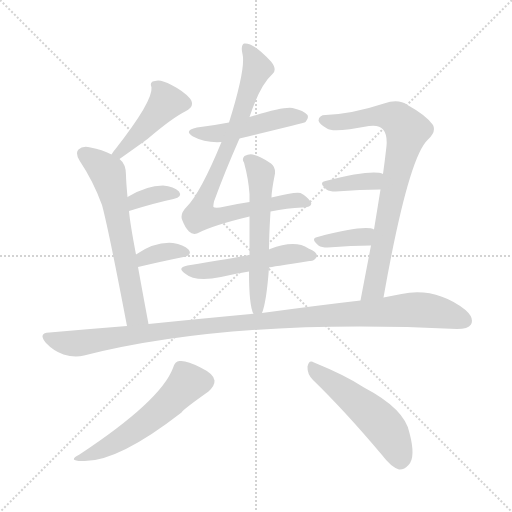
t = 0.00 s
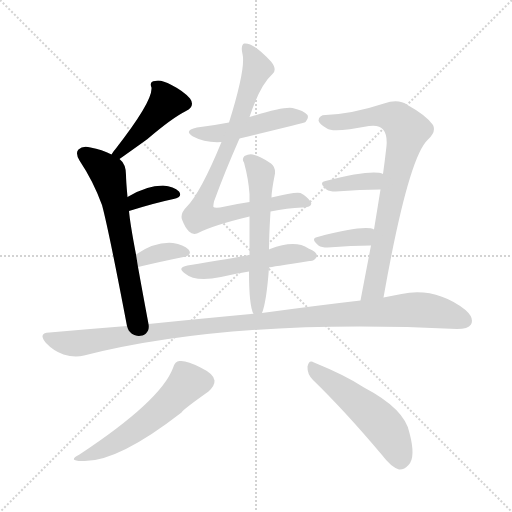
t = 1.98 s
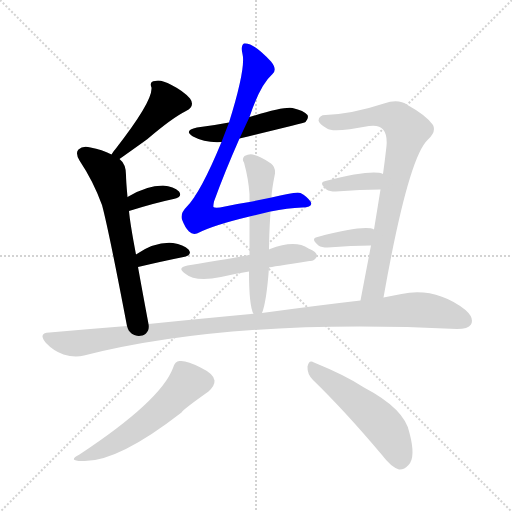
t = 3.95 s
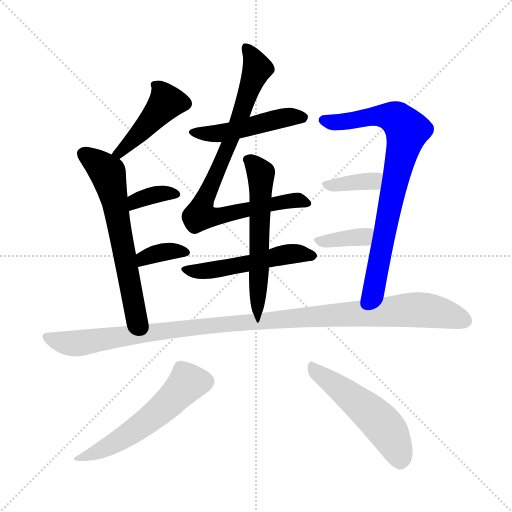
t = 5.93 s
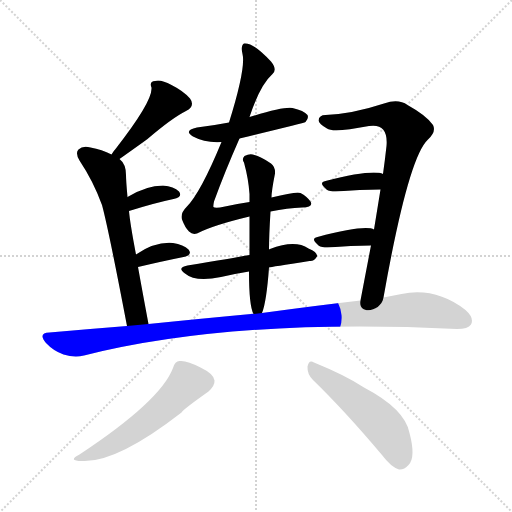
t = 7.91 s
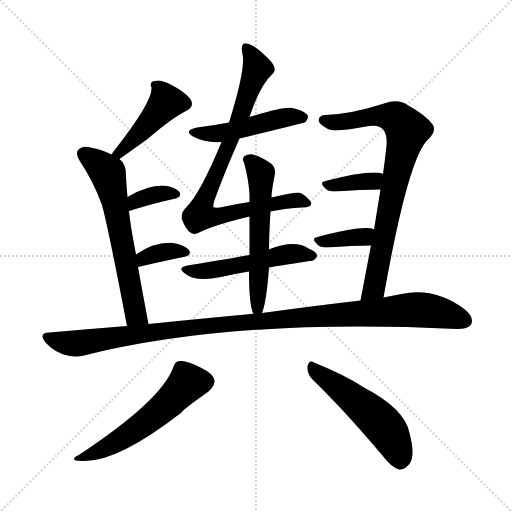
t = 9.89 s

The animated SVG that drew these frames (rendered in a browser with its animation timeline set to each time). Animation: 14 CSS @keyframes rules; one cycle of 9.89 s.

<svg version="1.1" viewBox="0 0 1024 1024" xmlns="http://www.w3.org/2000/svg">
  <g stroke="lightgray" stroke-dasharray="1,1" stroke-width="1" transform="scale(4, 4)">
    <line x1="0" y1="0" x2="256" y2="256"></line>
    <line x1="256" y1="0" x2="0" y2="256"></line>
    <line x1="128" y1="0" x2="128" y2="256"></line>
    <line x1="0" y1="128" x2="256" y2="128"></line>
  </g>
<g transform="scale(1, -1) translate(0, -900)">
   <style type="text/css">
    @keyframes keyframes0 {
      from {
       stroke: blue;
       stroke-dashoffset: 440;
       stroke-width: 128;
       }
       59% {
       animation-timing-function: step-end;
       stroke: blue;
       stroke-dashoffset: 0;
       stroke-width: 128;
       }
       to {
       stroke: black;
       stroke-width: 1024;
       }
       }
       #make-me-a-hanzi-animation-0 {
         animation: keyframes0 0.608073s both;
         animation-delay: 0.000000s;
         animation-timing-function: linear;
       }
    @keyframes keyframes1 {
      from {
       stroke: blue;
       stroke-dashoffset: 626;
       stroke-width: 128;
       }
       67% {
       animation-timing-function: step-end;
       stroke: blue;
       stroke-dashoffset: 0;
       stroke-width: 128;
       }
       to {
       stroke: black;
       stroke-width: 1024;
       }
       }
       #make-me-a-hanzi-animation-1 {
         animation: keyframes1 0.759440s both;
         animation-delay: 0.608073s;
         animation-timing-function: linear;
       }
    @keyframes keyframes2 {
      from {
       stroke: blue;
       stroke-dashoffset: 351;
       stroke-width: 128;
       }
       53% {
       animation-timing-function: step-end;
       stroke: blue;
       stroke-dashoffset: 0;
       stroke-width: 128;
       }
       to {
       stroke: black;
       stroke-width: 1024;
       }
       }
       #make-me-a-hanzi-animation-2 {
         animation: keyframes2 0.535645s both;
         animation-delay: 1.367513s;
         animation-timing-function: linear;
       }
    @keyframes keyframes3 {
      from {
       stroke: blue;
       stroke-dashoffset: 352;
       stroke-width: 128;
       }
       53% {
       animation-timing-function: step-end;
       stroke: blue;
       stroke-dashoffset: 0;
       stroke-width: 128;
       }
       to {
       stroke: black;
       stroke-width: 1024;
       }
       }
       #make-me-a-hanzi-animation-3 {
         animation: keyframes3 0.536458s both;
         animation-delay: 1.903158s;
         animation-timing-function: linear;
       }
    @keyframes keyframes4 {
      from {
       stroke: blue;
       stroke-dashoffset: 479;
       stroke-width: 128;
       }
       61% {
       animation-timing-function: step-end;
       stroke: blue;
       stroke-dashoffset: 0;
       stroke-width: 128;
       }
       to {
       stroke: black;
       stroke-width: 1024;
       }
       }
       #make-me-a-hanzi-animation-4 {
         animation: keyframes4 0.639811s both;
         animation-delay: 2.439616s;
         animation-timing-function: linear;
       }
    @keyframes keyframes5 {
      from {
       stroke: blue;
       stroke-dashoffset: 835;
       stroke-width: 128;
       }
       73% {
       animation-timing-function: step-end;
       stroke: blue;
       stroke-dashoffset: 0;
       stroke-width: 128;
       }
       to {
       stroke: black;
       stroke-width: 1024;
       }
       }
       #make-me-a-hanzi-animation-5 {
         animation: keyframes5 0.929525s both;
         animation-delay: 3.079427s;
         animation-timing-function: linear;
       }
    @keyframes keyframes6 {
      from {
       stroke: blue;
       stroke-dashoffset: 514;
       stroke-width: 128;
       }
       63% {
       animation-timing-function: step-end;
       stroke: blue;
       stroke-dashoffset: 0;
       stroke-width: 128;
       }
       to {
       stroke: black;
       stroke-width: 1024;
       }
       }
       #make-me-a-hanzi-animation-6 {
         animation: keyframes6 0.668294s both;
         animation-delay: 4.008952s;
         animation-timing-function: linear;
       }
    @keyframes keyframes7 {
      from {
       stroke: blue;
       stroke-dashoffset: 569;
       stroke-width: 128;
       }
       65% {
       animation-timing-function: step-end;
       stroke: blue;
       stroke-dashoffset: 0;
       stroke-width: 128;
       }
       to {
       stroke: black;
       stroke-width: 1024;
       }
       }
       #make-me-a-hanzi-animation-7 {
         animation: keyframes7 0.713053s both;
         animation-delay: 4.677246s;
         animation-timing-function: linear;
       }
    @keyframes keyframes8 {
      from {
       stroke: blue;
       stroke-dashoffset: 786;
       stroke-width: 128;
       }
       72% {
       animation-timing-function: step-end;
       stroke: blue;
       stroke-dashoffset: 0;
       stroke-width: 128;
       }
       to {
       stroke: black;
       stroke-width: 1024;
       }
       }
       #make-me-a-hanzi-animation-8 {
         animation: keyframes8 0.889648s both;
         animation-delay: 5.390299s;
         animation-timing-function: linear;
       }
    @keyframes keyframes9 {
      from {
       stroke: blue;
       stroke-dashoffset: 366;
       stroke-width: 128;
       }
       54% {
       animation-timing-function: step-end;
       stroke: blue;
       stroke-dashoffset: 0;
       stroke-width: 128;
       }
       to {
       stroke: black;
       stroke-width: 1024;
       }
       }
       #make-me-a-hanzi-animation-9 {
         animation: keyframes9 0.547852s both;
         animation-delay: 6.279948s;
         animation-timing-function: linear;
       }
    @keyframes keyframes10 {
      from {
       stroke: blue;
       stroke-dashoffset: 366;
       stroke-width: 128;
       }
       54% {
       animation-timing-function: step-end;
       stroke: blue;
       stroke-dashoffset: 0;
       stroke-width: 128;
       }
       to {
       stroke: black;
       stroke-width: 1024;
       }
       }
       #make-me-a-hanzi-animation-10 {
         animation: keyframes10 0.547852s both;
         animation-delay: 6.827799s;
         animation-timing-function: linear;
       }
    @keyframes keyframes11 {
      from {
       stroke: blue;
       stroke-dashoffset: 1099;
       stroke-width: 128;
       }
       78% {
       animation-timing-function: step-end;
       stroke: blue;
       stroke-dashoffset: 0;
       stroke-width: 128;
       }
       to {
       stroke: black;
       stroke-width: 1024;
       }
       }
       #make-me-a-hanzi-animation-11 {
         animation: keyframes11 1.144368s both;
         animation-delay: 7.375651s;
         animation-timing-function: linear;
       }
    @keyframes keyframes12 {
      from {
       stroke: blue;
       stroke-dashoffset: 549;
       stroke-width: 128;
       }
       64% {
       animation-timing-function: step-end;
       stroke: blue;
       stroke-dashoffset: 0;
       stroke-width: 128;
       }
       to {
       stroke: black;
       stroke-width: 1024;
       }
       }
       #make-me-a-hanzi-animation-12 {
         animation: keyframes12 0.696777s both;
         animation-delay: 8.520020s;
         animation-timing-function: linear;
       }
    @keyframes keyframes13 {
      from {
       stroke: blue;
       stroke-dashoffset: 515;
       stroke-width: 128;
       }
       63% {
       animation-timing-function: step-end;
       stroke: blue;
       stroke-dashoffset: 0;
       stroke-width: 128;
       }
       to {
       stroke: black;
       stroke-width: 1024;
       }
       }
       #make-me-a-hanzi-animation-13 {
         animation: keyframes13 0.669108s both;
         animation-delay: 9.216797s;
         animation-timing-function: linear;
       }
</style>
<path d="M 239.0 582.0 Q 273.0 606.0 295.0 622.0 Q 344.0 664.0 372.0 678.0 Q 391.0 688.0 380.0 703.0 Q 367.0 718.0 343.0 730.0 Q 321.0 742.0 310.0 738.0 Q 298.0 737.0 303.0 725.0 Q 306.0 698.0 231.0 602.0 Q 227.0 598.0 223.0 591.0 C 207.0 566.0 214.0 565.0 239.0 582.0 Z" fill="lightgray"></path> 
<path d="M 297.0 252.0 Q 285.0 316.0 276.0 366.0 L 272.0 391.0 Q 260.0 454.0 258.0 478.0 L 255.0 506.0 Q 252.0 539.0 252.0 550.0 Q 252.0 572.0 239.0 582.0 L 223.0 591.0 Q 204.0 601.0 181.0 605.0 Q 165.0 609.0 157.0 601.0 Q 150.0 594.0 159.0 579.0 Q 187.0 537.0 204.0 490.0 Q 217.0 442.0 254.0 248.0 C 260.0 219.0 303.0 223.0 297.0 252.0 Z" fill="lightgray"></path> 
<path d="M 258.0 478.0 Q 309.0 494.0 347.0 502.0 Q 366.0 506.0 358.0 517.0 Q 348.0 527.0 326.0 529.0 Q 293.0 529.0 255.0 506.0 C 229.0 491.0 229.0 469.0 258.0 478.0 Z" fill="lightgray"></path> 
<path d="M 276.0 366.0 Q 327.0 378.0 367.0 386.0 Q 386.0 390.0 377.0 401.0 Q 367.0 411.0 346.0 414.0 Q 310.0 417.0 272.0 391.0 C 247.0 374.0 247.0 359.0 276.0 366.0 Z" fill="lightgray"></path> 
<path d="M 479.0 623.0 Q 608.0 654.0 611.0 656.0 Q 618.0 663.0 615.0 670.0 Q 608.0 679.0 585.0 684.0 Q 567.0 687.0 499.0 666.0 L 458.0 655.0 Q 427.0 649.0 394.0 645.0 Q 366.0 639.0 386.0 627.0 Q 410.0 614.0 443.0 616.0 L 479.0 623.0 Z" fill="lightgray"></path> 
<path d="M 541.0 477.0 Q 575.0 484.0 604.0 485.0 Q 628.0 486.0 621.0 497.0 Q 614.0 507.0 601.0 514.0 Q 591.0 517.0 543.0 505.0 L 499.0 496.0 Q 471.0 492.0 440.0 485.0 Q 428.0 484.0 427.0 486.0 Q 426.0 487.0 428.0 497.0 Q 449.0 555.0 479.0 623.0 L 499.0 666.0 Q 520.0 730.0 545.0 752.0 Q 555.0 761.0 542.0 777.0 Q 506.0 816.0 488.0 813.0 Q 481.0 809.0 485.0 792.0 Q 492.0 764.0 458.0 655.0 L 443.0 616.0 Q 401.0 514.0 373.0 486.0 Q 360.0 473.0 364.0 461.0 Q 370.0 445.0 378.0 437.0 Q 385.0 430.0 394.0 433.0 Q 424.0 449.0 499.0 467.0 L 541.0 477.0 Z" fill="lightgray"></path> 
<path d="M 538.0 365.0 Q 541.0 366.0 619.0 378.0 Q 628.0 377.0 634.0 387.0 Q 635.0 396.0 617.0 403.0 Q 590.0 421.0 540.0 402.0 Q 539.0 402.0 538.0 401.0 L 499.0 390.0 Q 466.0 384.0 375.0 369.0 Q 353.0 365.0 370.0 353.0 Q 391.0 335.0 442.0 346.0 Q 467.0 352.0 498.0 357.0 L 538.0 365.0 Z" fill="lightgray"></path> 
<path d="M 524.0 274.0 Q 533.0 296.0 538.0 365.0 L 538.0 401.0 Q 538.0 428.0 541.0 477.0 L 543.0 505.0 Q 543.0 518.0 550.0 553.0 Q 551.0 566.0 542.0 573.0 Q 520.0 588.0 509.0 590.0 Q 500.0 594.0 489.0 588.0 Q 483.0 582.0 488.0 575.0 Q 497.0 542.0 499.0 512.0 Q 499.0 506.0 499.0 496.0 L 499.0 467.0 Q 499.0 434.0 499.0 390.0 L 498.0 357.0 Q 498.0 288.0 507.0 272.0 C 516.0 248.0 516.0 248.0 524.0 274.0 Z" fill="lightgray"></path> 
<path d="M 767.0 305.0 Q 816.0 582.0 855.0 620.0 Q 873.0 636.0 866.0 650.0 Q 853.0 669.0 815.0 690.0 Q 797.0 703.0 768.0 693.0 Q 704.0 672.0 651.0 670.0 Q 638.0 670.0 637.0 659.0 Q 638.0 652.0 654.0 643.0 Q 666.0 634.0 738.0 648.0 Q 777.0 654.0 773.0 608.0 Q 770.0 581.0 766.0 552.0 L 761.0 521.0 Q 755.0 484.0 748.0 441.0 L 742.0 409.0 Q 732.0 357.0 721.0 299.0 C 715.0 270.0 762.0 275.0 767.0 305.0 Z" fill="lightgray"></path> 
<path d="M 766.0 552.0 Q 745.0 562.0 651.0 538.0 Q 636.0 535.0 653.0 521.0 Q 659.0 517.0 671.0 517.0 Q 722.0 521.0 761.0 521.0 C 791.0 521.0 794.0 542.0 766.0 552.0 Z" fill="lightgray"></path> 
<path d="M 748.0 441.0 Q 730.0 451.0 635.0 426.0 Q 620.0 423.0 637.0 409.0 Q 643.0 405.0 655.0 405.0 Q 704.0 409.0 742.0 409.0 C 772.0 409.0 776.0 430.0 748.0 441.0 Z" fill="lightgray"></path> 
<path d="M 721.0 299.0 Q 634.0 289.0 524.0 274.0 L 507.0 272.0 Q 504.0 273.0 502.0 272.0 Q 405.0 263.0 297.0 252.0 L 254.0 248.0 Q 178.0 242.0 99.0 235.0 Q 75.0 234.0 92.0 214.0 Q 107.0 198.0 127.0 191.0 Q 149.0 184.0 168.0 189.0 Q 465.0 264.0 914.0 242.0 Q 936.0 242.0 942.0 251.0 Q 949.0 264.0 931.0 280.0 Q 871.0 326.0 803.0 312.0 Q 785.0 309.0 767.0 305.0 L 721.0 299.0 Z" fill="lightgray"></path> 
<path d="M 346.0 164.0 Q 321.0 98.0 159.0 -9.0 Q 134.0 -22.0 164.0 -22.0 Q 233.0 -26.0 363.0 75.0 Q 366.0 81.0 417.0 117.0 Q 430.0 129.0 429.0 139.0 Q 428.0 152.0 401.0 165.0 Q 373.0 180.0 359.0 178.0 Q 350.0 178.0 346.0 164.0 Z" fill="lightgray"></path> 
<path d="M 626.0 140.0 Q 689.0 79.0 764.0 -10.0 Q 782.0 -34.0 798.0 -39.0 Q 808.0 -40.0 817.0 -30.0 Q 832.0 -15.0 819.0 34.0 Q 810.0 82.0 728.0 125.0 Q 692.0 149.0 628.0 175.0 Q 618.0 182.0 615.0 167.0 Q 614.0 152.0 626.0 140.0 Z" fill="lightgray"></path> 
      <clipPath id="make-me-a-hanzi-clip-0">
      <path d="M 239.0 582.0 Q 273.0 606.0 295.0 622.0 Q 344.0 664.0 372.0 678.0 Q 391.0 688.0 380.0 703.0 Q 367.0 718.0 343.0 730.0 Q 321.0 742.0 310.0 738.0 Q 298.0 737.0 303.0 725.0 Q 306.0 698.0 231.0 602.0 Q 227.0 598.0 223.0 591.0 C 207.0 566.0 214.0 565.0 239.0 582.0 Z" fill="lightgray"></path>
      </clipPath>
      <path clip-path="url(#make-me-a-hanzi-clip-0)" d="M 369.0 693.0 L 333.0 696.0 L 240.0 594.0 L 230.0 594.0 " fill="none" id="make-me-a-hanzi-animation-0" stroke-dasharray="312 624" stroke-linecap="round"></path>

      <clipPath id="make-me-a-hanzi-clip-1">
      <path d="M 297.0 252.0 Q 285.0 316.0 276.0 366.0 L 272.0 391.0 Q 260.0 454.0 258.0 478.0 L 255.0 506.0 Q 252.0 539.0 252.0 550.0 Q 252.0 572.0 239.0 582.0 L 223.0 591.0 Q 204.0 601.0 181.0 605.0 Q 165.0 609.0 157.0 601.0 Q 150.0 594.0 159.0 579.0 Q 187.0 537.0 204.0 490.0 Q 217.0 442.0 254.0 248.0 C 260.0 219.0 303.0 223.0 297.0 252.0 Z" fill="lightgray"></path>
      </clipPath>
      <path clip-path="url(#make-me-a-hanzi-clip-1)" d="M 168.0 593.0 L 216.0 552.0 L 268.0 287.0 L 274.0 269.0 L 289.0 259.0 " fill="none" id="make-me-a-hanzi-animation-1" stroke-dasharray="498 996" stroke-linecap="round"></path>

      <clipPath id="make-me-a-hanzi-clip-2">
      <path d="M 258.0 478.0 Q 309.0 494.0 347.0 502.0 Q 366.0 506.0 358.0 517.0 Q 348.0 527.0 326.0 529.0 Q 293.0 529.0 255.0 506.0 C 229.0 491.0 229.0 469.0 258.0 478.0 Z" fill="lightgray"></path>
      </clipPath>
      <path clip-path="url(#make-me-a-hanzi-clip-2)" d="M 265.0 486.0 L 271.0 498.0 L 283.0 504.0 L 320.0 513.0 L 350.0 511.0 " fill="none" id="make-me-a-hanzi-animation-2" stroke-dasharray="223 446" stroke-linecap="round"></path>

      <clipPath id="make-me-a-hanzi-clip-3">
      <path d="M 276.0 366.0 Q 327.0 378.0 367.0 386.0 Q 386.0 390.0 377.0 401.0 Q 367.0 411.0 346.0 414.0 Q 310.0 417.0 272.0 391.0 C 247.0 374.0 247.0 359.0 276.0 366.0 Z" fill="lightgray"></path>
      </clipPath>
      <path clip-path="url(#make-me-a-hanzi-clip-3)" d="M 283.0 374.0 L 288.0 385.0 L 301.0 390.0 L 349.0 399.0 L 370.0 395.0 " fill="none" id="make-me-a-hanzi-animation-3" stroke-dasharray="224 448" stroke-linecap="round"></path>

      <clipPath id="make-me-a-hanzi-clip-4">
      <path d="M 479.0 623.0 Q 608.0 654.0 611.0 656.0 Q 618.0 663.0 615.0 670.0 Q 608.0 679.0 585.0 684.0 Q 567.0 687.0 499.0 666.0 L 458.0 655.0 Q 427.0 649.0 394.0 645.0 Q 366.0 639.0 386.0 627.0 Q 410.0 614.0 443.0 616.0 L 479.0 623.0 Z" fill="lightgray"></path>
      </clipPath>
      <path clip-path="url(#make-me-a-hanzi-clip-4)" d="M 388.0 637.0 L 435.0 632.0 L 564.0 664.0 L 607.0 665.0 " fill="none" id="make-me-a-hanzi-animation-4" stroke-dasharray="351 702" stroke-linecap="round"></path>

      <clipPath id="make-me-a-hanzi-clip-5">
      <path d="M 541.0 477.0 Q 575.0 484.0 604.0 485.0 Q 628.0 486.0 621.0 497.0 Q 614.0 507.0 601.0 514.0 Q 591.0 517.0 543.0 505.0 L 499.0 496.0 Q 471.0 492.0 440.0 485.0 Q 428.0 484.0 427.0 486.0 Q 426.0 487.0 428.0 497.0 Q 449.0 555.0 479.0 623.0 L 499.0 666.0 Q 520.0 730.0 545.0 752.0 Q 555.0 761.0 542.0 777.0 Q 506.0 816.0 488.0 813.0 Q 481.0 809.0 485.0 792.0 Q 492.0 764.0 458.0 655.0 L 443.0 616.0 Q 401.0 514.0 373.0 486.0 Q 360.0 473.0 364.0 461.0 Q 370.0 445.0 378.0 437.0 Q 385.0 430.0 394.0 433.0 Q 424.0 449.0 499.0 467.0 L 541.0 477.0 Z" fill="lightgray"></path>
      </clipPath>
      <path clip-path="url(#make-me-a-hanzi-clip-5)" d="M 492.0 806.0 L 515.0 764.0 L 400.0 470.0 L 447.0 469.0 L 589.0 500.0 L 611.0 494.0 " fill="none" id="make-me-a-hanzi-animation-5" stroke-dasharray="707 1414" stroke-linecap="round"></path>

      <clipPath id="make-me-a-hanzi-clip-6">
      <path d="M 538.0 365.0 Q 541.0 366.0 619.0 378.0 Q 628.0 377.0 634.0 387.0 Q 635.0 396.0 617.0 403.0 Q 590.0 421.0 540.0 402.0 Q 539.0 402.0 538.0 401.0 L 499.0 390.0 Q 466.0 384.0 375.0 369.0 Q 353.0 365.0 370.0 353.0 Q 391.0 335.0 442.0 346.0 Q 467.0 352.0 498.0 357.0 L 538.0 365.0 Z" fill="lightgray"></path>
      </clipPath>
      <path clip-path="url(#make-me-a-hanzi-clip-6)" d="M 371.0 361.0 L 414.0 358.0 L 571.0 391.0 L 625.0 388.0 " fill="none" id="make-me-a-hanzi-animation-6" stroke-dasharray="386 772" stroke-linecap="round"></path>

      <clipPath id="make-me-a-hanzi-clip-7">
      <path d="M 524.0 274.0 Q 533.0 296.0 538.0 365.0 L 538.0 401.0 Q 538.0 428.0 541.0 477.0 L 543.0 505.0 Q 543.0 518.0 550.0 553.0 Q 551.0 566.0 542.0 573.0 Q 520.0 588.0 509.0 590.0 Q 500.0 594.0 489.0 588.0 Q 483.0 582.0 488.0 575.0 Q 497.0 542.0 499.0 512.0 Q 499.0 506.0 499.0 496.0 L 499.0 467.0 Q 499.0 434.0 499.0 390.0 L 498.0 357.0 Q 498.0 288.0 507.0 272.0 C 516.0 248.0 516.0 248.0 524.0 274.0 Z" fill="lightgray"></path>
      </clipPath>
      <path clip-path="url(#make-me-a-hanzi-clip-7)" d="M 497.0 581.0 L 522.0 550.0 L 519.0 356.0 L 511.0 277.0 " fill="none" id="make-me-a-hanzi-animation-7" stroke-dasharray="441 882" stroke-linecap="round"></path>

      <clipPath id="make-me-a-hanzi-clip-8">
      <path d="M 767.0 305.0 Q 816.0 582.0 855.0 620.0 Q 873.0 636.0 866.0 650.0 Q 853.0 669.0 815.0 690.0 Q 797.0 703.0 768.0 693.0 Q 704.0 672.0 651.0 670.0 Q 638.0 670.0 637.0 659.0 Q 638.0 652.0 654.0 643.0 Q 666.0 634.0 738.0 648.0 Q 777.0 654.0 773.0 608.0 Q 770.0 581.0 766.0 552.0 L 761.0 521.0 Q 755.0 484.0 748.0 441.0 L 742.0 409.0 Q 732.0 357.0 721.0 299.0 C 715.0 270.0 762.0 275.0 767.0 305.0 Z" fill="lightgray"></path>
      </clipPath>
      <path clip-path="url(#make-me-a-hanzi-clip-8)" d="M 646.0 660.0 L 666.0 655.0 L 767.0 669.0 L 794.0 662.0 L 814.0 639.0 L 749.0 326.0 L 728.0 306.0 " fill="none" id="make-me-a-hanzi-animation-8" stroke-dasharray="658 1316" stroke-linecap="round"></path>

      <clipPath id="make-me-a-hanzi-clip-9">
      <path d="M 766.0 552.0 Q 745.0 562.0 651.0 538.0 Q 636.0 535.0 653.0 521.0 Q 659.0 517.0 671.0 517.0 Q 722.0 521.0 761.0 521.0 C 791.0 521.0 794.0 542.0 766.0 552.0 Z" fill="lightgray"></path>
      </clipPath>
      <path clip-path="url(#make-me-a-hanzi-clip-9)" d="M 652.0 530.0 L 740.0 537.0 L 760.0 545.0 " fill="none" id="make-me-a-hanzi-animation-9" stroke-dasharray="238 476" stroke-linecap="round"></path>

      <clipPath id="make-me-a-hanzi-clip-10">
      <path d="M 748.0 441.0 Q 730.0 451.0 635.0 426.0 Q 620.0 423.0 637.0 409.0 Q 643.0 405.0 655.0 405.0 Q 704.0 409.0 742.0 409.0 C 772.0 409.0 776.0 430.0 748.0 441.0 Z" fill="lightgray"></path>
      </clipPath>
      <path clip-path="url(#make-me-a-hanzi-clip-10)" d="M 636.0 418.0 L 722.0 426.0 L 743.0 436.0 " fill="none" id="make-me-a-hanzi-animation-10" stroke-dasharray="238 476" stroke-linecap="round"></path>

      <clipPath id="make-me-a-hanzi-clip-11">
      <path d="M 721.0 299.0 Q 634.0 289.0 524.0 274.0 L 507.0 272.0 Q 504.0 273.0 502.0 272.0 Q 405.0 263.0 297.0 252.0 L 254.0 248.0 Q 178.0 242.0 99.0 235.0 Q 75.0 234.0 92.0 214.0 Q 107.0 198.0 127.0 191.0 Q 149.0 184.0 168.0 189.0 Q 465.0 264.0 914.0 242.0 Q 936.0 242.0 942.0 251.0 Q 949.0 264.0 931.0 280.0 Q 871.0 326.0 803.0 312.0 Q 785.0 309.0 767.0 305.0 L 721.0 299.0 Z" fill="lightgray"></path>
      </clipPath>
      <path clip-path="url(#make-me-a-hanzi-clip-11)" d="M 95.0 225.0 L 149.0 213.0 L 404.0 248.0 L 816.0 280.0 L 884.0 274.0 L 930.0 259.0 " fill="none" id="make-me-a-hanzi-animation-11" stroke-dasharray="971 1942" stroke-linecap="round"></path>

      <clipPath id="make-me-a-hanzi-clip-12">
      <path d="M 346.0 164.0 Q 321.0 98.0 159.0 -9.0 Q 134.0 -22.0 164.0 -22.0 Q 233.0 -26.0 363.0 75.0 Q 366.0 81.0 417.0 117.0 Q 430.0 129.0 429.0 139.0 Q 428.0 152.0 401.0 165.0 Q 373.0 180.0 359.0 178.0 Q 350.0 178.0 346.0 164.0 Z" fill="lightgray"></path>
      </clipPath>
      <path clip-path="url(#make-me-a-hanzi-clip-12)" d="M 413.0 137.0 L 374.0 133.0 L 319.0 77.0 L 259.0 32.0 L 169.0 -13.0 " fill="none" id="make-me-a-hanzi-animation-12" stroke-dasharray="421 842" stroke-linecap="round"></path>

      <clipPath id="make-me-a-hanzi-clip-13">
      <path d="M 626.0 140.0 Q 689.0 79.0 764.0 -10.0 Q 782.0 -34.0 798.0 -39.0 Q 808.0 -40.0 817.0 -30.0 Q 832.0 -15.0 819.0 34.0 Q 810.0 82.0 728.0 125.0 Q 692.0 149.0 628.0 175.0 Q 618.0 182.0 615.0 167.0 Q 614.0 152.0 626.0 140.0 Z" fill="lightgray"></path>
      </clipPath>
      <path clip-path="url(#make-me-a-hanzi-clip-13)" d="M 627.0 162.0 L 763.0 53.0 L 787.0 17.0 L 800.0 -22.0 " fill="none" id="make-me-a-hanzi-animation-13" stroke-dasharray="387 774" stroke-linecap="round"></path>

</g>
</svg>
